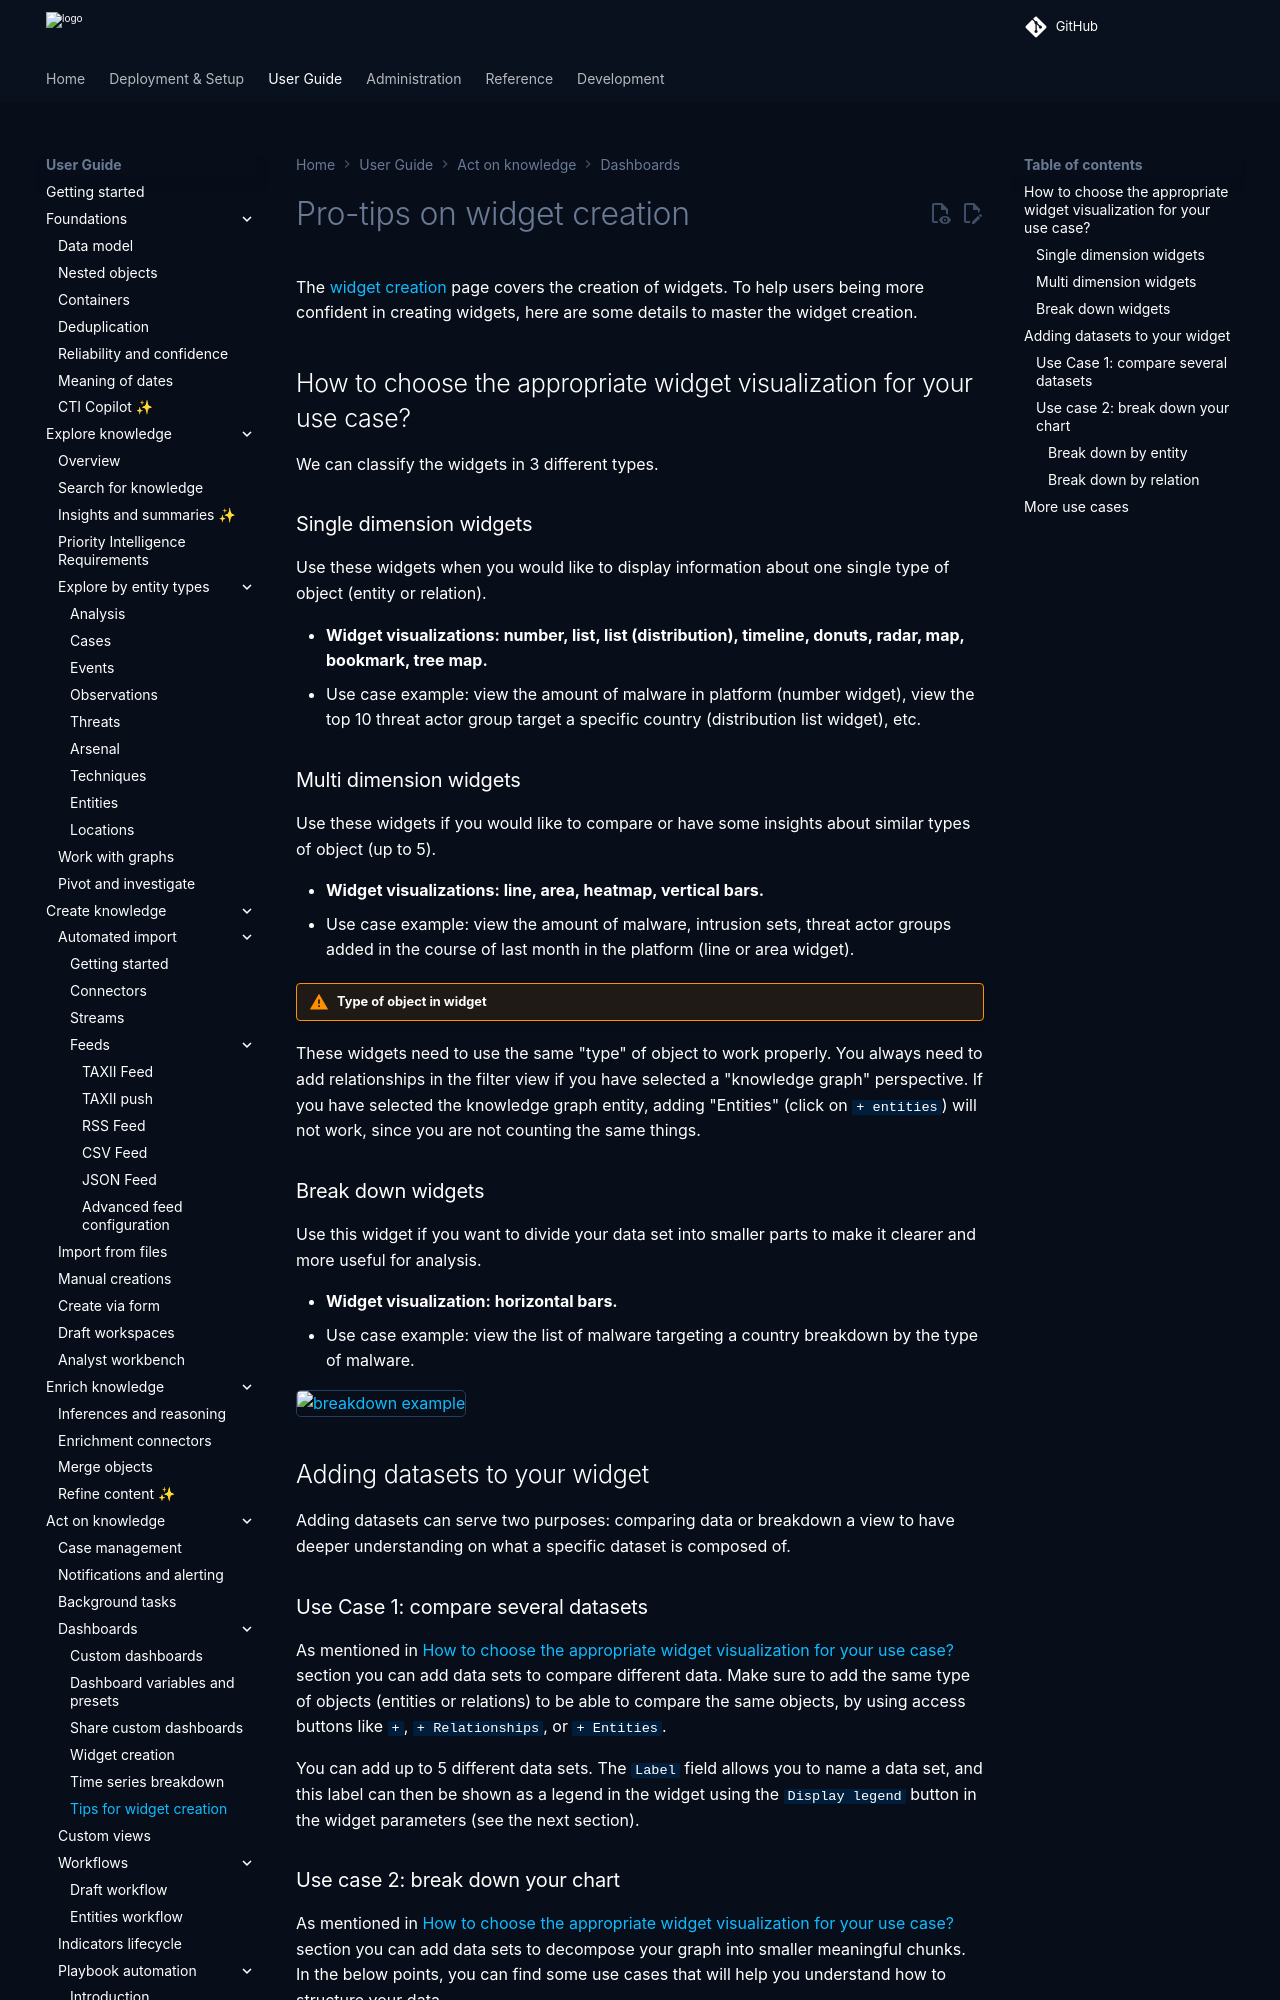

repository: OpenCTI-Platform/opencti · page: 7.261127.0/usage/tips-widget-creation/index.html · generator: mkdocs

# Pro-tips on widget creation

Previously, the creation of widgets has been covered. To help users being more confident in creating widgets, here are some details to master the widget creation.

<a id="howto-section"></a>
## How to choose the appropriate widget visualization for your use case?

We can classify the widgets in 3 different types.

### Single dimension widgets

Use these widgets when you would like to display information about one single type of object (entity or relation).

- **Widget visualizations: number, list, list (distribution), timeline, donuts, radar, map, bookmark, tree map.**
- Use case example: view the amount of malware in platform (number widget), view the top 10 threat actor group target a specific country (distribution list widget), etc.

### Multi dimension widgets

Use these widgets if you would like to compare or have some insights about similar types of object (up to 5).

- **Widget visualizations: line, area, heatmap, vertical bars.**
- Use case example: view the amount of malware, intrusion sets, threat actor groups added in the course of last month in the platform (line or area widget).

!!! warning "Type of object in widget"
  These widgets need to use the same "type" of object to work properly. You always need to add relationships in the filter view if you have selected a "knowledge graph" perspective. If you have selected the knowledge graph entity, adding "Entities" (click on `+ entities`) will not work, since you are not counting the same things.

### Break down widgets

Use this widget if you want to divide your data set into smaller parts to make it clearer and more useful for analysis.

- **Widget visualization: horizontal bars.**
- Use case example: view the list of malware targeting a country breakdown by the type of malware.

![breakdown example](assets/widget-breakdown-example.png)

## Adding datasets to your widget

Adding datasets can serve two purposes: comparing data or breakdown a view to have deeper understanding on what a specific dataset is composed of. 

### Use Case 1: compare several datasets

As mentioned in [How to choose the appropriate widget visualization for your use case?](#howto-section) section you can add data sets to compare different data. Make sure to add the same type of objects (entities or relations) to be able to compare the same objects, by using access buttons like `+`, `+ Relationships`, or `+ Entities`.

You can add up to 5 different data sets.  The `Label` field allows you to name a data set, and this label can then be shown as a legend in the widget using the `Display legend` button in the widget parameters (see the next section).
